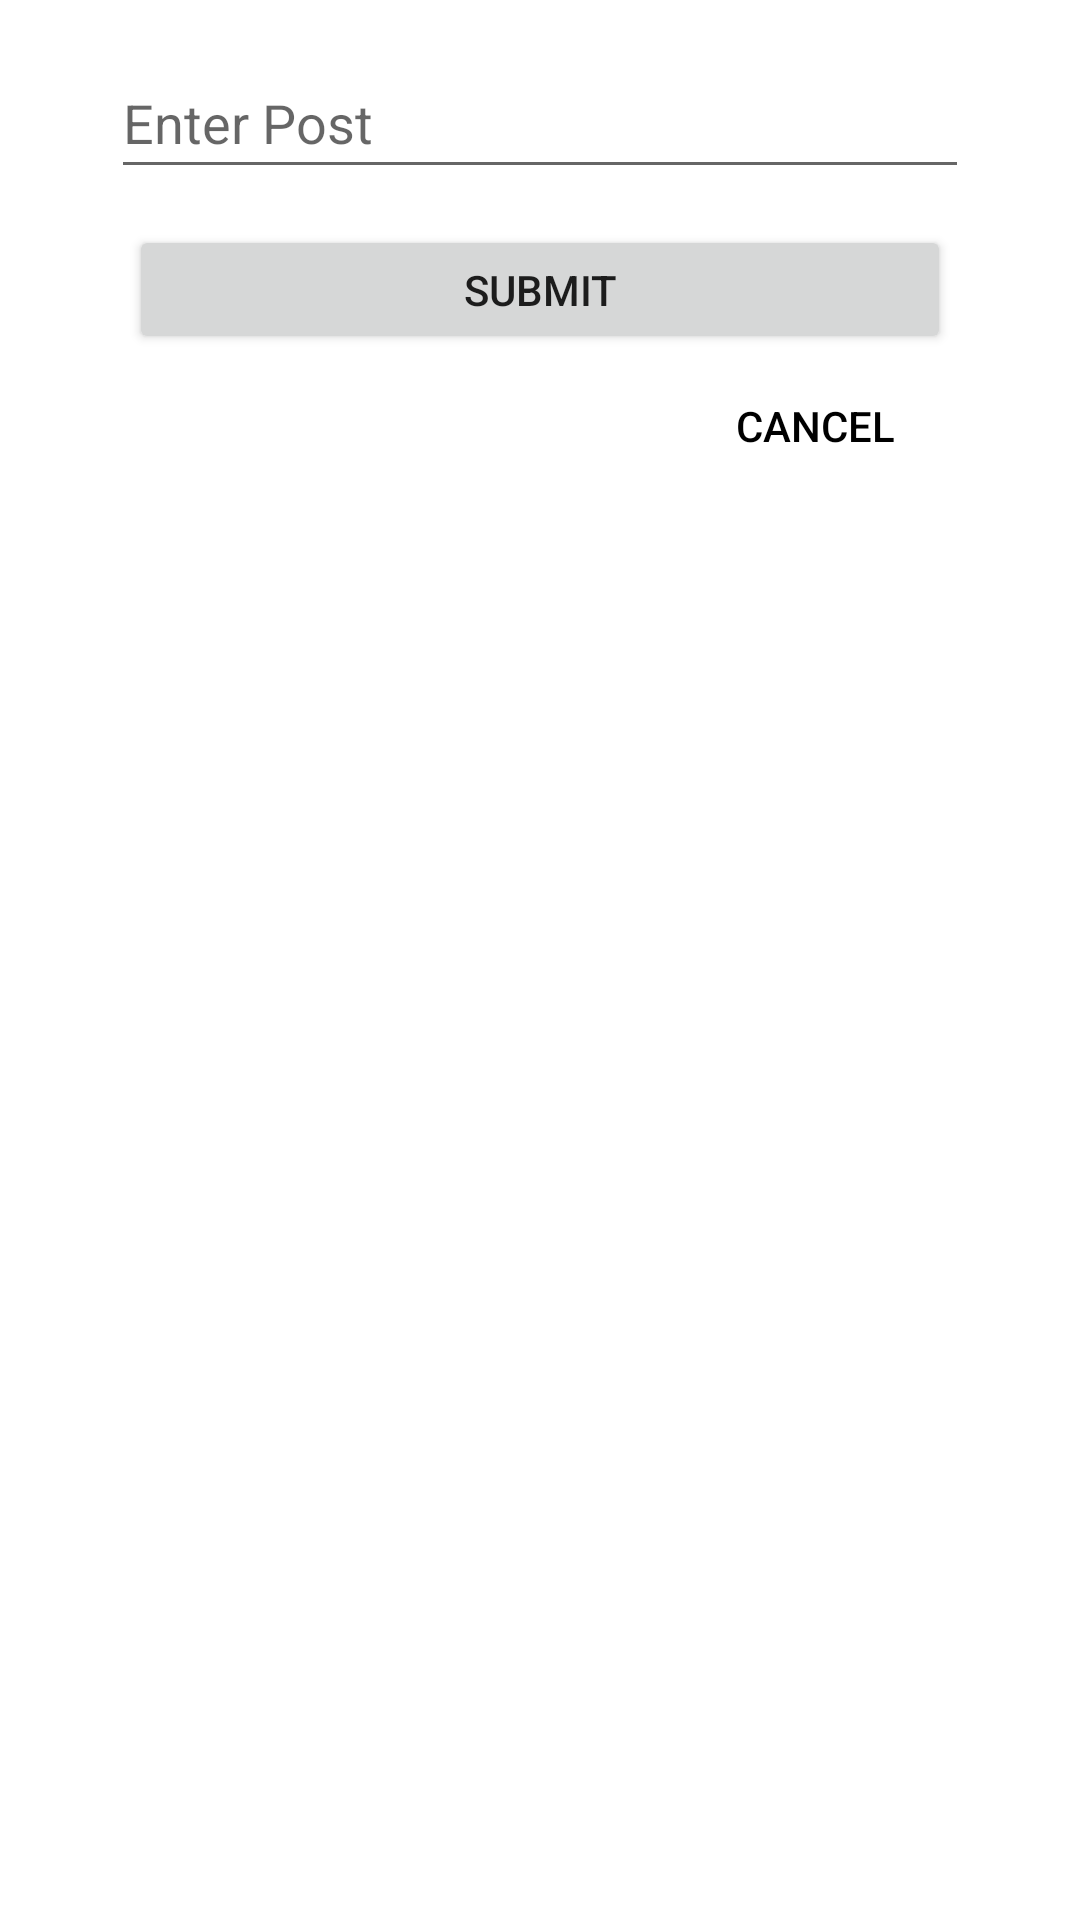

The Android layout XML behind this screen, and the referenced resources:
<!-- AndroidManifest.xml: application theme Theme.Pflug_HW05 -->
<!-- res/layout/fragment_create_post.xml -->
<?xml version="1.0" encoding="utf-8"?>
<androidx.constraintlayout.widget.ConstraintLayout xmlns:android="http://schemas.android.com/apk/res/android"
    xmlns:app="http://schemas.android.com/apk/res-auto"
    xmlns:tools="http://schemas.android.com/tools"
    android:id="@+id/frameLayout4"
    android:layout_width="match_parent"
    android:layout_height="match_parent"
    tools:context=".CreatePostFragment">

    <EditText
        android:id="@+id/createPost_enterPostText"
        android:layout_width="286dp"
        android:layout_height="47dp"
        android:layout_marginTop="16dp"
        android:ems="10"
        android:hint="@string/createPost_postText_placeholder"
        android:inputType="textPersonName"
        app:layout_constraintEnd_toEndOf="parent"
        app:layout_constraintStart_toStartOf="parent"
        app:layout_constraintTop_toTopOf="parent" />

    <Button
        android:id="@+id/createPost_SubmitButton"
        android:layout_width="274dp"
        android:layout_height="43dp"
        android:layout_marginTop="12dp"
        android:text="@string/submitButton_label"
        app:layout_constraintEnd_toEndOf="parent"
        app:layout_constraintHorizontal_bias="0.501"
        app:layout_constraintStart_toStartOf="parent"
        app:layout_constraintTop_toBottomOf="@+id/createPost_enterPostText" />

    <Button
        android:id="@+id/createPost_cancelPost"
        android:layout_width="wrap_content"
        android:layout_height="wrap_content"
        android:background="@android:color/transparent"
        android:text="@string/cancelButton_label"
        android:textColor="#000000"
        app:layout_constraintEnd_toEndOf="parent"
        app:layout_constraintHorizontal_bias="0.837"
        app:layout_constraintStart_toStartOf="parent"
        app:layout_constraintTop_toBottomOf="@+id/createPost_SubmitButton" />
</androidx.constraintlayout.widget.ConstraintLayout>
<!-- resources referenced by this layout -->
<resources>
  <string name="cancelButton_label">Cancel</string>
  <string name="createPost_postText_placeholder">Enter Post</string>
  <string name="submitButton_label">Submit</string>
  <style name="Theme.Pflug_HW05" parent="Theme.MaterialComponents.DayNight.DarkActionBar">
          
          <item name="colorPrimary">@color/purple_500</item>
          <item name="colorPrimaryVariant">@color/purple_700</item>
          <item name="colorOnPrimary">@color/white</item>
          
          <item name="colorSecondary">@color/teal_200</item>
          <item name="colorSecondaryVariant">@color/teal_700</item>
          <item name="colorOnSecondary">@color/black</item>
          
          <item name="android:statusBarColor" tools:targetApi="l">?attr/colorPrimaryVariant</item>
          
      </style>
  <!-- not gathered from this repository: default colours our renderer supplied (Android Studio template values) -->
  <color name="purple_500">#FF6200EE</color>
  <color name="purple_700">#FF3700B3</color>
  <color name="teal_200">#FF03DAC5</color>
  <color name="teal_700">#FF018786</color>
  <color name="black">#FF000000</color>
  <color name="white">#FFFFFFFF</color>
</resources>
